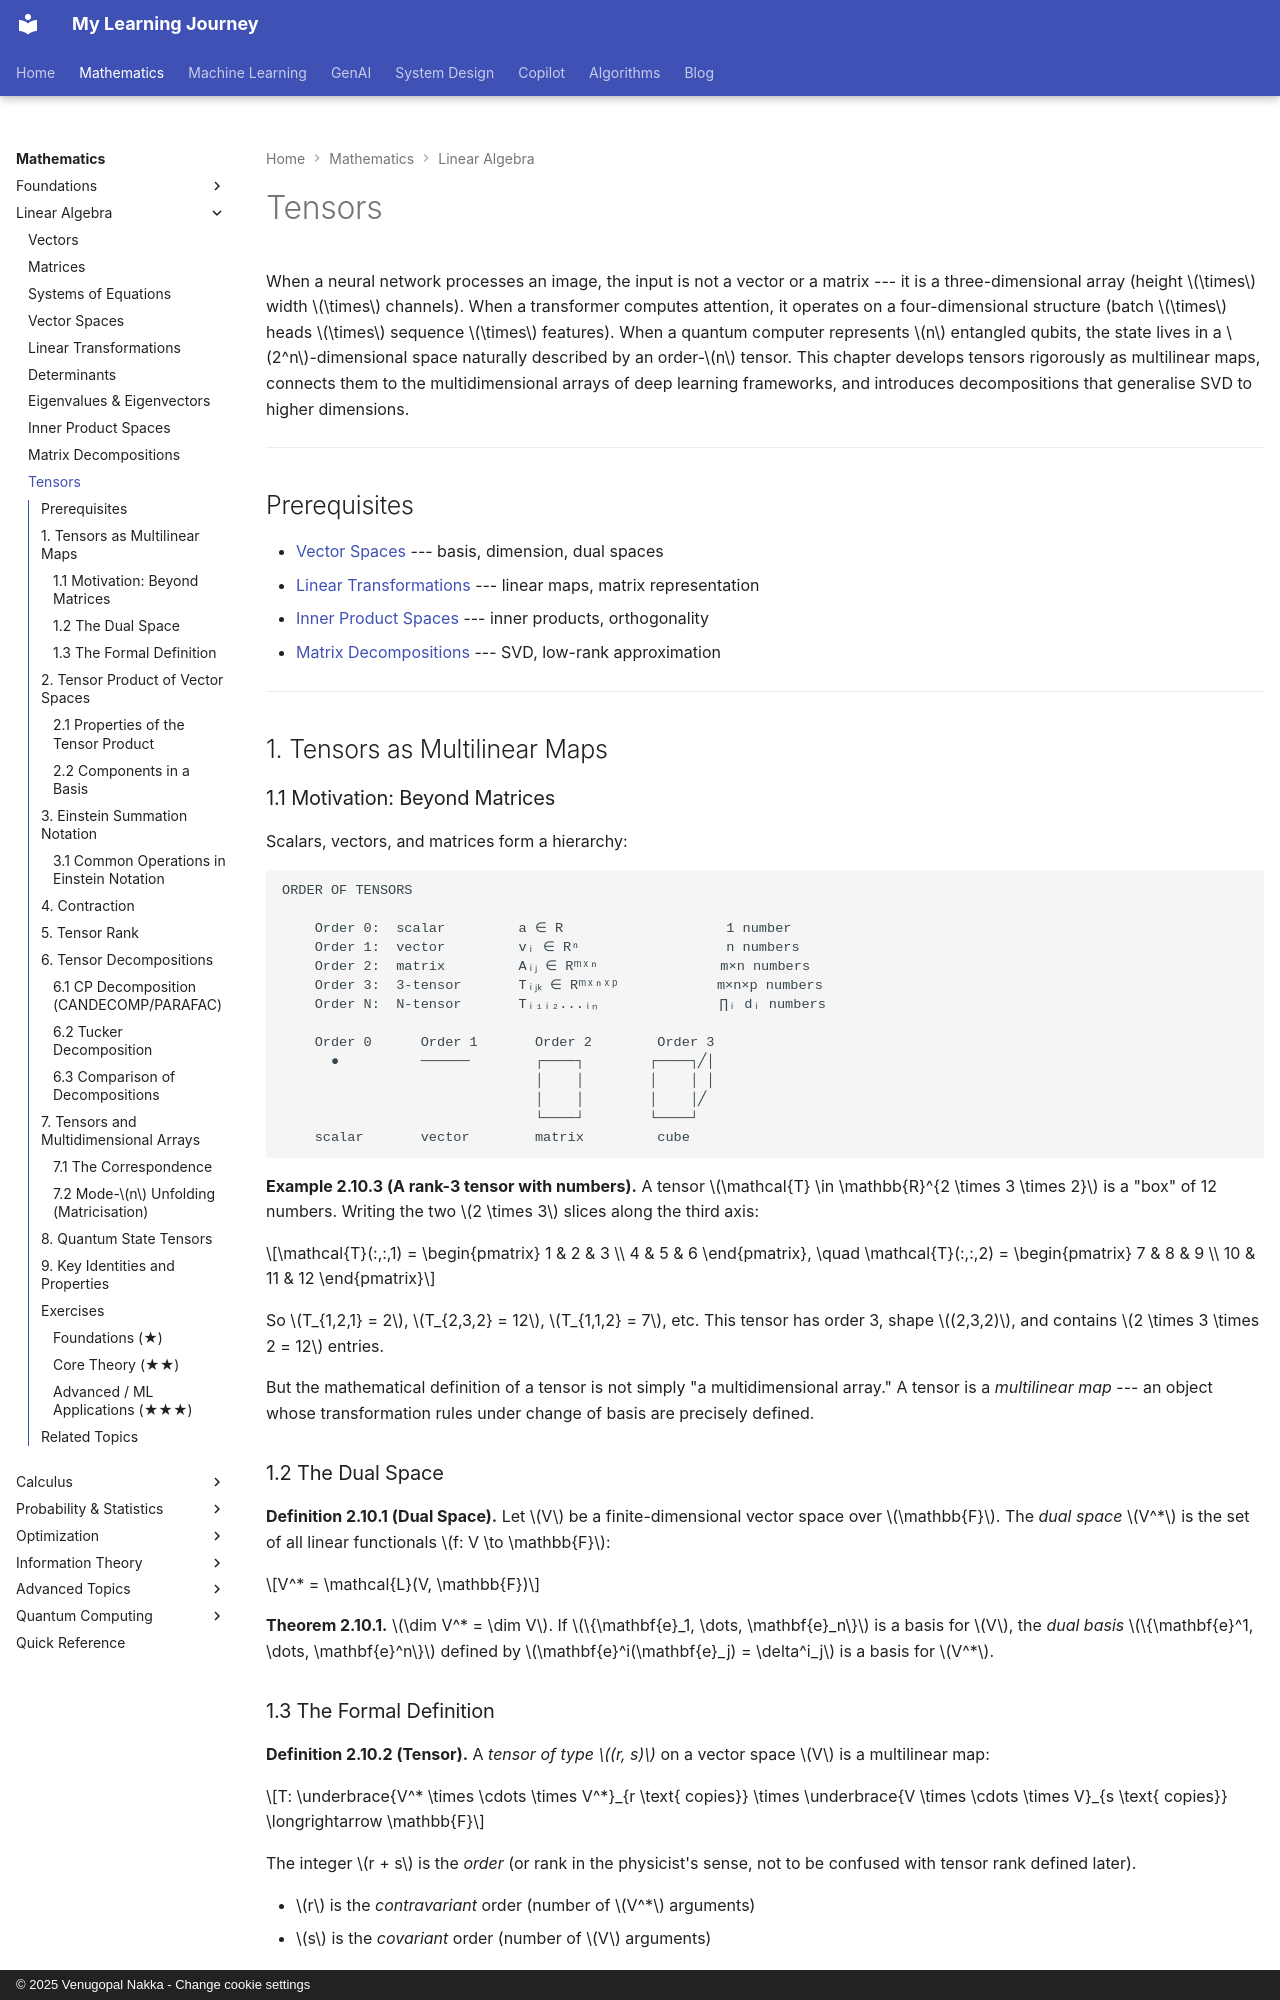

repository: nvgr-GenAI/my-learning · page: math/linear-algebra/tensors/index.html · generator: mkdocs · copyright: © 2025 Venugopal Nakka - Change cookie settings

# Tensors

When a neural network processes an image, the input is not a vector or a matrix --- it is a three-dimensional array (height $\times$ width $\times$ channels). When a transformer computes attention, it operates on a four-dimensional structure (batch $\times$ heads $\times$ sequence $\times$ features). When a quantum computer represents $n$ entangled qubits, the state lives in a $2^n$-dimensional space naturally described by an order-$n$ tensor. This chapter develops tensors rigorously as multilinear maps, connects them to the multidimensional arrays of deep learning frameworks, and introduces decompositions that generalise SVD to higher dimensions.

---

## Prerequisites

- [Vector Spaces](vector-spaces.md) --- basis, dimension, dual spaces
- [Linear Transformations](linear-transformations.md) --- linear maps, matrix representation
- [Inner Product Spaces](inner-product-spaces.md) --- inner products, orthogonality
- [Matrix Decompositions](matrix-decompositions.md) --- SVD, low-rank approximation

---

## 1. Tensors as Multilinear Maps

### 1.1 Motivation: Beyond Matrices

Scalars, vectors, and matrices form a hierarchy:

```
ORDER OF TENSORS

    Order 0:  scalar         a ∈ R                    1 number
    Order 1:  vector         vᵢ ∈ Rⁿ                  n numbers
    Order 2:  matrix         Aᵢⱼ ∈ Rᵐˣⁿ               m×n numbers
    Order 3:  3-tensor       Tᵢⱼₖ ∈ Rᵐˣⁿˣᵖ            m×n×p numbers
    Order N:  N-tensor       Tᵢ₁ᵢ₂...ᵢₙ               ∏ᵢ dᵢ numbers

    Order 0      Order 1       Order 2        Order 3
      ●          ──────        ┌────┐        ┌────┐╱│
                               │    │        │    │ │
                               │    │        │    │╱
                               └────┘        └────┘
    scalar       vector        matrix         cube
```

**Example 2.10.3 (A rank-3 tensor with numbers).** A tensor $\mathcal{T} \in \mathbb{R}^{2 \times 3 \times 2}$ is a "box" of 12 numbers. Writing the two $2 \times 3$ slices along the third axis:

$$\mathcal{T}(:,:,1) = \begin{pmatrix} 1 & 2 & 3 \\ 4 & 5 & 6 \end{pmatrix}, \quad \mathcal{T}(:,:,2) = \begin{pmatrix} 7 & 8 & 9 \\ 10 & 11 & 12 \end{pmatrix}$$

So $T_{1,2,1} = 2$, $T_{2,3,2} = 12$, $T_{1,1,2} = 7$, etc. This tensor has order 3, shape $(2,3,2)$, and contains $2 \times 3 \times 2 = 12$ entries.

But the mathematical definition of a tensor is not simply "a multidimensional array." A tensor is a *multilinear map* --- an object whose transformation rules under change of basis are precisely defined.

### 1.2 The Dual Space

**Definition 2.10.1 (Dual Space).** Let $V$ be a finite-dimensional vector space over $\mathbb{F}$. The *dual space* $V^*$ is the set of all linear functionals $f: V \to \mathbb{F}$:

$$V^* = \mathcal{L}(V, \mathbb{F})$$

**Theorem 2.10.1.** $\dim V^* = \dim V$. If $\{\mathbf{e}_1, \dots, \mathbf{e}_n\}$ is a basis for $V$, the *dual basis* $\{\mathbf{e}^1, \dots, \mathbf{e}^n\}$ defined by $\mathbf{e}^i(\mathbf{e}_j) = \delta^i_j$ is a basis for $V^*$.
